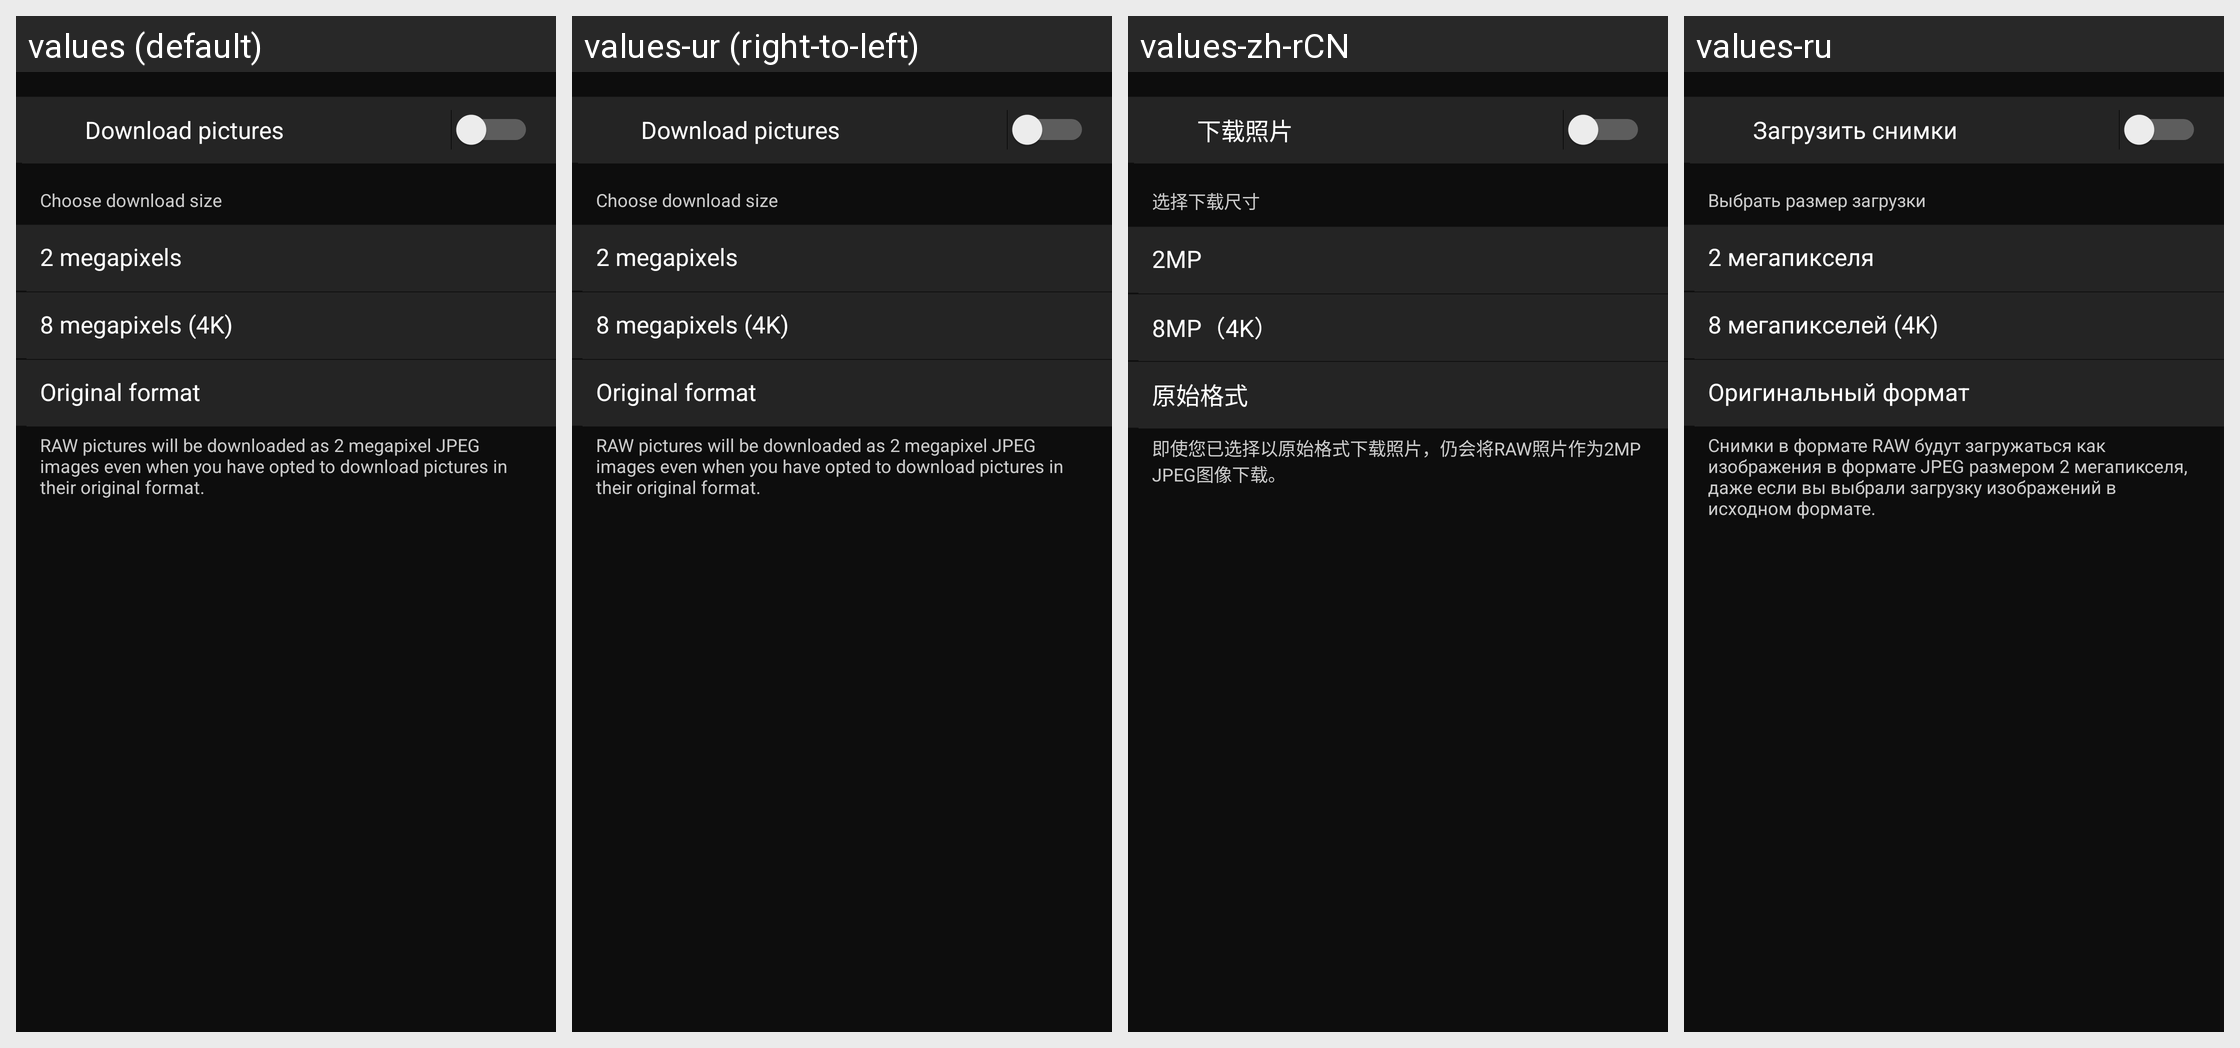

The same Android screen rendered under several of its app's locales, left to right. List the strings drawn on it with the default value and each locale's translation.
Android screen res/layout/remote_transfer_setting.xml rendered under 4 locales, left to right: values (default), values-ur (right-to-left), values-zh-rCN, values-ru. Device: Nexus 5 (rendered at 1080×1920; each locale shown at half size, 540×960, under a caption strip naming it); theme AppTheme.
Other locales in the repository, not shown: values-af, values-am, values-ar, values-as, values-az, values-be, values-bg, values-bn, values-bs, values-ca, values-cs, values-da, values-el, values-en-rCA, values-en-rGB, values-en-rIN, values-en-rXC, values-es, values-es-rUS, values-et, values-eu, values-fa, values-fi, values-fr, values-fr-rCA, values-gl, values-gu, values-hi, values-hr, values-hu, values-hy, values-in, values-is, values-iw, values-ka, values-kk, values-km, values-kn, values-ky, values-lo, values-lt, values-lv, values-mk, values-ml, values-mn, values-mr, values-ms, values-my, values-nb, values-ne, values-nl, values-or, values-pa, values-pl, values-pt, values-pt-rBR, values-pt-rPT, values-ro, values-si, values-sk, values-sl, values-sq, values-sr, values-sv, values-sw, values-ta, values-te, values-th, values-tl, values-tr, values-uk, values-uz, values-vi, values-zh-rHK, values-zu.
Strings drawn on this screen, with the default value and each locale's value (text and hints the layout hard-codes, and strings that could not be matched under every locale, appear in the picture but are not listed):

MID_REMOTE_SETTINGS_IMAGE_TRANSFER_INDEX
  values: Download pictures
  values-ur: Download pictures  [not translated; the default value is used]
  values-zh-rCN: 下载照片
  values-ru: Загрузить снимки

MID_REMOTE_TRANS_SIZE
  values: Choose download size
  values-ur: Choose download size  [not translated; the default value is used]
  values-zh-rCN: 选择下载尺寸
  values-ru: Выбрать размер загрузки

MID_IMPORT_SIZE_2M
  values: 2 megapixels
  values-ur: 2 megapixels  [not translated; the default value is used]
  values-zh-rCN: 2MP
  values-ru: 2 мегапикселя

MID_IMPORT_SIZE_8M
  values: 8 megapixels (4K)
  values-ur: 8 megapixels (4K)  [not translated; the default value is used]
  values-zh-rCN: 8MP（4K）
  values-ru: 8 мегапикселей (4K)

MID_IMPORT_ORIGINAL_FILE
  values: Original format
  values-ur: Original format  [not translated; the default value is used]
  values-zh-rCN: 原始格式
  values-ru: Оригинальный формат

MID_REMOTE_SIZE_ONLY_JPEG
  values: RAW pictures will be downloaded as 2 megapixel JPEG images even when you have opted to download pictures in their original format.
  values-ur: RAW pictures will be downloaded as 2 megapixel JPEG images even when you have opted to download pictures in their original format.  [not translated; the default value is used]
  values-zh-rCN: 即使您已选择以原始格式下载照片，仍会将RAW照片作为2MP JPEG图像下载。
  values-ru: Снимки в формате RAW будут загружаться как изображения в формате JPEG размером 2 мегапикселя, даже если вы выбрали загрузку изображений в исходном формате.
